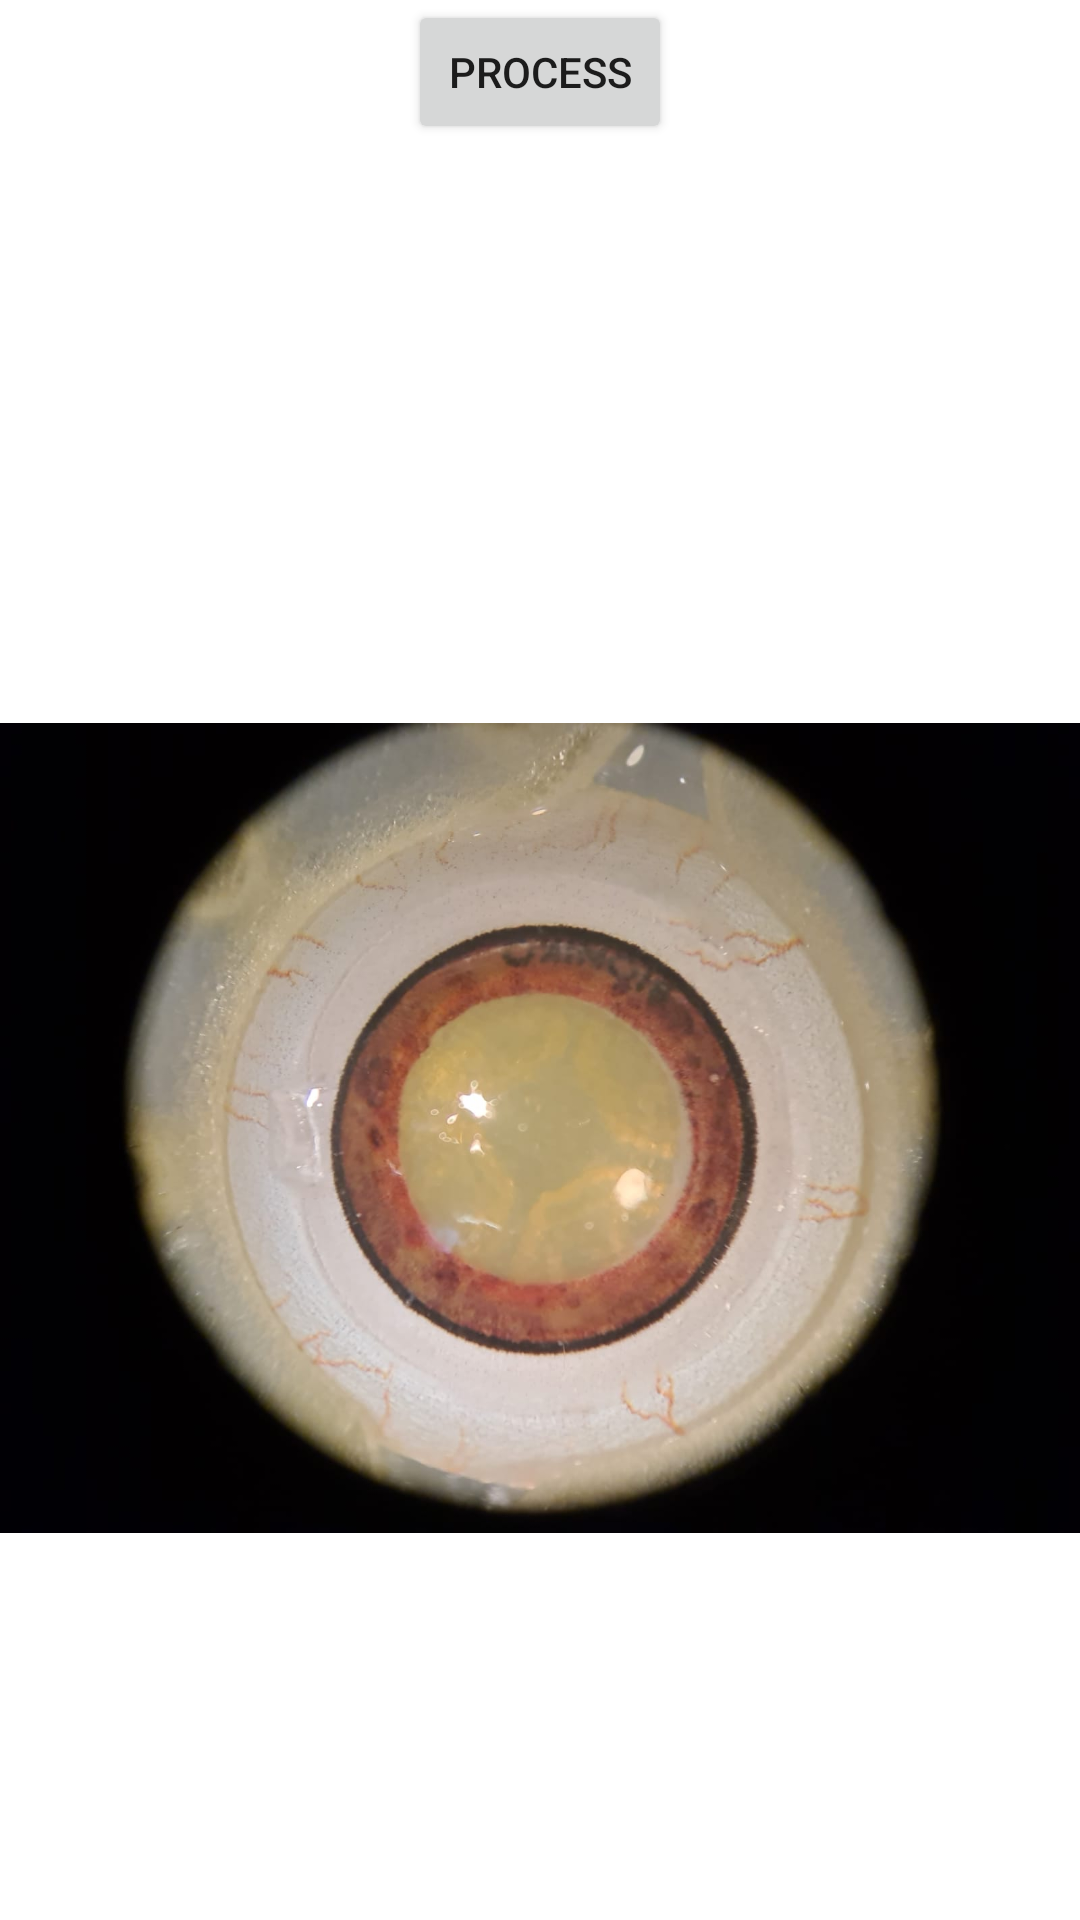

This screen was rendered from an Android layout file. Write that file and the resources it references.
<!-- AndroidManifest.xml: application theme Theme.CataractSurgeryTrainingApplication -->
<!-- res/layout/activity_limbus_detection.xml -->
<?xml version="1.0" encoding="utf-8"?>
<androidx.constraintlayout.widget.ConstraintLayout xmlns:android="http://schemas.android.com/apk/res/android"
    xmlns:app="http://schemas.android.com/apk/res-auto"
    xmlns:tools="http://schemas.android.com/tools"
    android:layout_width="match_parent"
    android:layout_height="match_parent"
    tools:context=".LimbusDetectionActivity">

    <Button
        android:id="@+id/process"
        android:layout_width="wrap_content"
        android:layout_height="wrap_content"
        android:onClick="displayLimbusDetectionResult"
        android:text="process"
        app:layout_constraintEnd_toEndOf="parent"
        app:layout_constraintStart_toStartOf="parent"
        app:layout_constraintTop_toTopOf="parent" />

    <ImageView
        android:id="@+id/resultImageView"
        android:layout_width="wrap_content"
        android:layout_height="wrap_content"
        android:layout_marginTop="8dp"
        app:layout_constraintEnd_toEndOf="parent"
        app:layout_constraintHorizontal_bias="0.0"
        app:layout_constraintStart_toStartOf="parent"
        app:layout_constraintTop_toBottomOf="@+id/process"
        app:srcCompat="@drawable/base1" />

</androidx.constraintlayout.widget.ConstraintLayout>
<!-- resources referenced by this layout -->
<resources>
  <!-- drawable base1: jpeg bitmap (drawable, 81017 bytes) -->
  <style name="Theme.CataractSurgeryTrainingApplication" parent="Theme.MaterialComponents.DayNight.DarkActionBar">
          
          <item name="colorPrimary">@color/purple_500</item>
          <item name="colorPrimaryVariant">@color/purple_700</item>
          <item name="colorOnPrimary">@color/white</item>
          
          <item name="colorSecondary">@color/teal_200</item>
          <item name="colorSecondaryVariant">@color/teal_700</item>
          <item name="colorOnSecondary">@color/black</item>
          
          <item name="android:statusBarColor" tools:targetApi="l">?attr/colorPrimaryVariant</item>
          
      </style>
  <!-- not gathered from this repository: default colours our renderer supplied (Android Studio template values) -->
  <color name="purple_500">#FF6200EE</color>
  <color name="purple_700">#FF3700B3</color>
  <color name="teal_200">#FF03DAC5</color>
  <color name="teal_700">#FF018786</color>
  <color name="black">#FF000000</color>
  <color name="white">#FFFFFFFF</color>
</resources>
